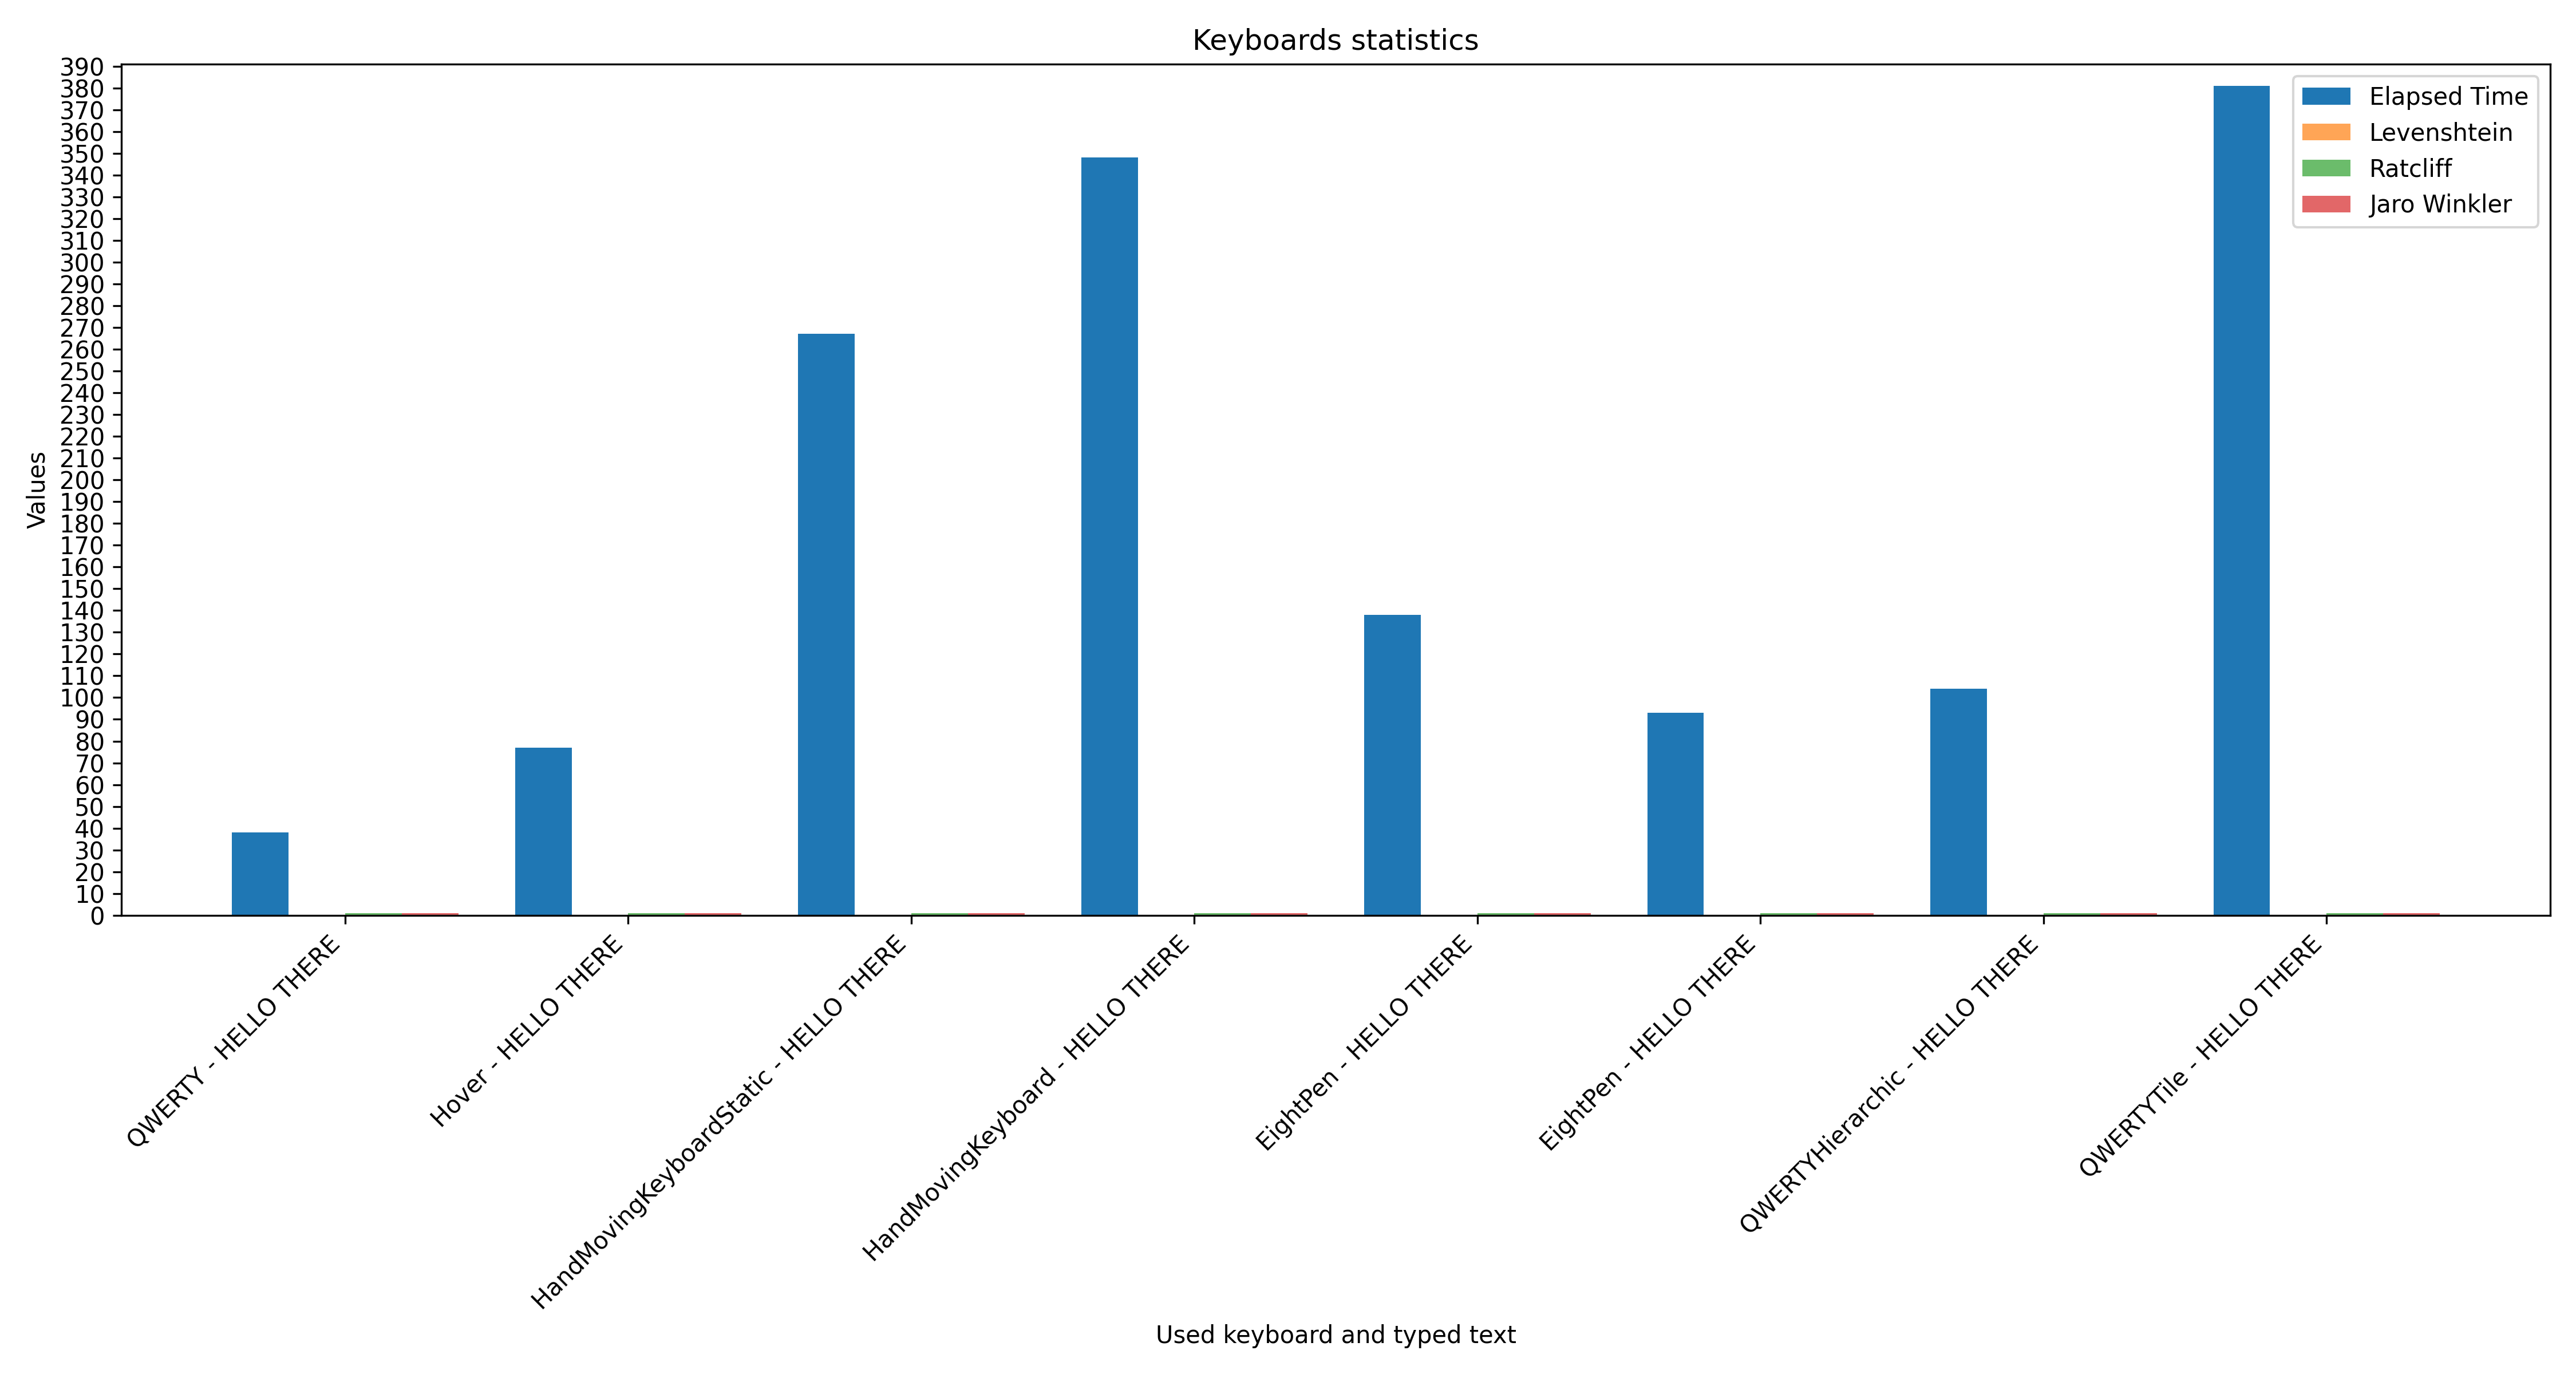

Source data for this figure (header and first rows):
Keyboard, Text, User Text, Elapsed Time (seconds), Levenstein Transformations, Ratcliff, Jaro Winkler
QWERTY, HELLO THERE, HELLO THERE, 38.0, 0, 1, 1
Hover, HELLO THERE, HELLO THERE, 77.0, 0, 1, 1
HandMovingKeyboardStatic, HELLO THERE, HELLO THERE, 267.0, 0, 1, 1
HandMovingKeyboard, HELLO THERE, HELLO THERE, 348.0, 0, 1, 1
EightPen, HELLO THERE, HELLO THERE, 138.0, 0, 1, 1
EightPen, HELLO THERE, HELLO THERE, 93.0, 0, 1, 1
QWERTYHierarchic, HELLO THERE, HELLO THERE, 104.0, 0, 1, 1
QWERTYTile, HELLO THERE, HELLO THERE, 381.0, 0, 1, 1
